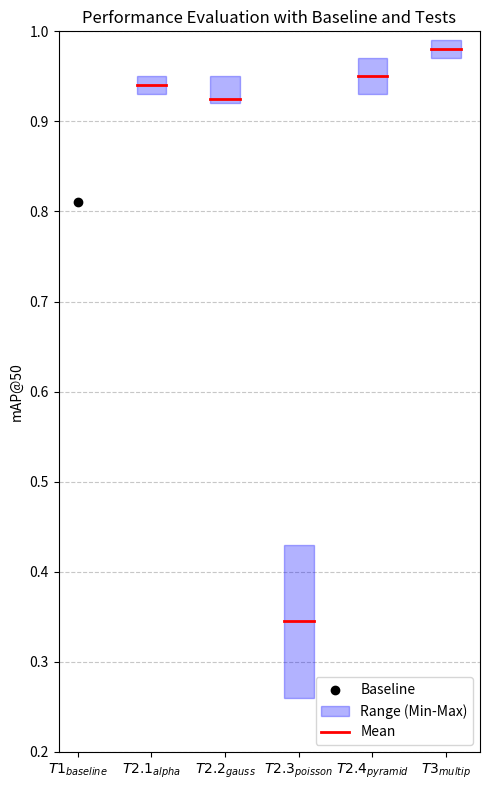

Recreate this plot in Python. (Note: this script raises an exception after producing the figure.)
import matplotlib.pyplot as plt

# Data
baseline = 0.81
test2_1 = {"min": 0.93, "max": 0.95, "mean": 0.94}
test2_2 = {"min": 0.92, "max": 0.95, "mean": 0.925}
test2_3 = {"min": 0.26, "max": 0.43, "mean": 0.345}
test2_4 = {"min": 0.93, "max": 0.97, "mean": 0.95}
test3 = {"min": 0.97, "max": 0.99, "mean": 0.98}

# Plot settings
tests = ['$T1_{baseline}$', '$T2.1_{alpha}$', '$T2.2_{gauss}$',
         '$T2.3_{poisson}$', '$T2.4_{pyramid}$', '$T3_{multip}$']
means = [baseline, test2_1["mean"], test2_2["mean"],
         test2_3["mean"], test2_4["mean"], test3["mean"]]
mins = [baseline, test2_1["min"], test2_2["min"],
        test2_3["min"], test2_4["min"], test3["min"]]
maxs = [baseline, test2_1["max"], test2_2["max"],
        test2_3["max"], test2_4["max"], test3["max"]]

# Initialize figure
fig, ax = plt.subplots(figsize=(5, 8))

# Plot baseline as a single point
ax.scatter(0, baseline, color="black", label="Baseline", zorder=3)

# Plot candlestick-like boxes for each test
box_width = 0.4
for i, (mean, min_val, max_val) in enumerate(zip(means[1:], mins[1:], maxs[1:]), start=1):
    # Draw box for range (min-max)
    ax.add_patch(plt.Rectangle((i - box_width / 2, min_val), box_width, max_val - min_val,
                               color="blue", alpha=0.3, zorder=2))
    # Mark the mean
    ax.plot([i - box_width / 2, i + box_width / 2],
            [mean, mean], color="red", linewidth=2, zorder=3)

# Customize plot
ax.set_xticks(range(len(tests)))
ax.set_xticklabels(tests)
ax.set_ylim(0.2, 1.0)
ax.set_ylabel("mAP@50")
ax.set_title("Performance Evaluation with Baseline and Tests")
ax.legend(["Baseline", "Range (Min-Max)", "Mean"], loc="lower right")

# Show grid for better readability
ax.grid(axis="y", linestyle="--", alpha=0.7)

# Show plot
plt.tight_layout()
# Save the plot
plt.savefig("gfx/results/box_plot_candle.png")
plt.show()
